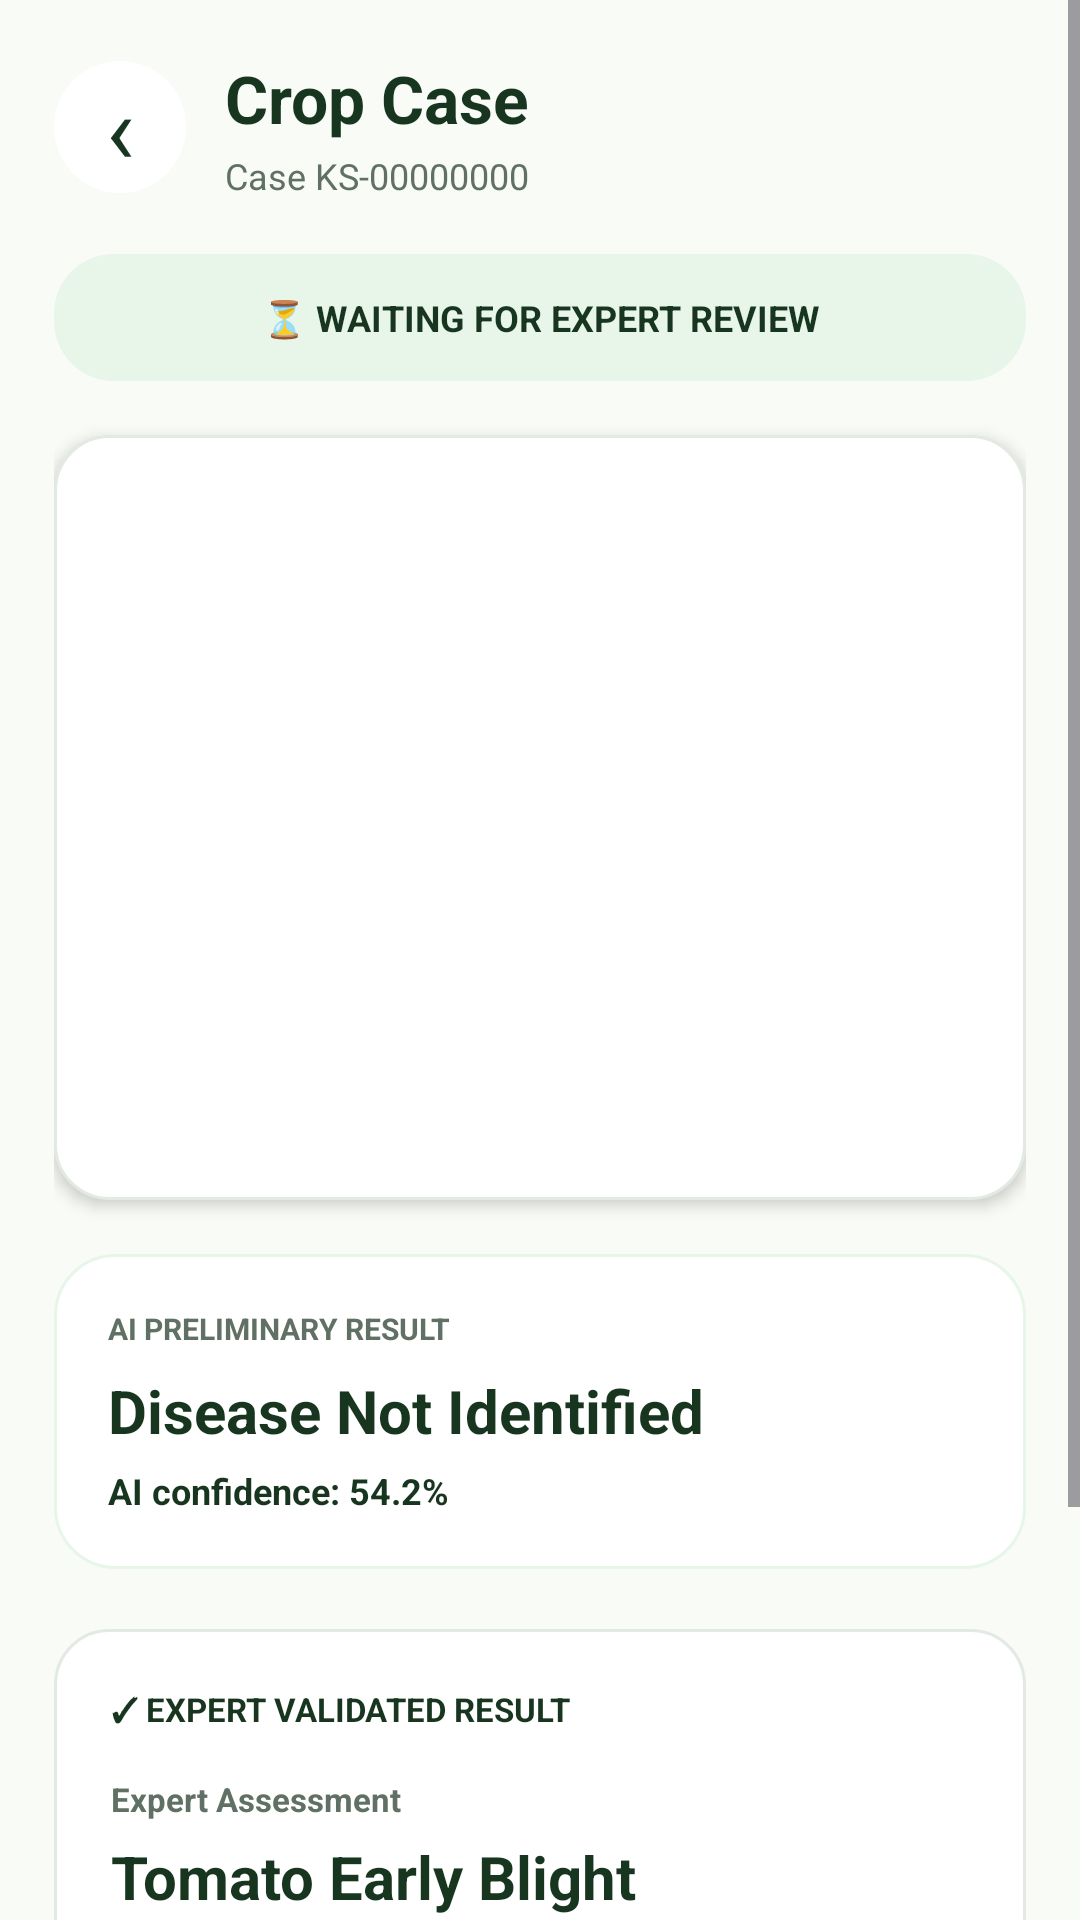

Write the Android layout XML for this screen, with the resource values it uses.
<!-- AndroidManifest.xml: application theme Theme.KisanSathi -->
<!-- res/layout/activity_farmer_case_detail.xml -->
<?xml version="1.0" encoding="utf-8"?>
<ScrollView
    xmlns:android="http://schemas.android.com/apk/res/android"
    android:layout_width="match_parent"
    android:layout_height="match_parent"
    android:background="@color/kisan_background"
    android:fillViewport="true">

    <LinearLayout
        android:layout_width="match_parent"
        android:layout_height="wrap_content"
        android:orientation="vertical"
        android:paddingStart="18dp"
        android:paddingEnd="18dp"
        android:paddingTop="18dp"
        android:paddingBottom="30dp">

        

        <LinearLayout
            android:layout_width="match_parent"
            android:layout_height="wrap_content"
            android:gravity="center_vertical">

            <TextView
                android:id="@+id/farmerCaseBackButton"
                android:layout_width="44dp"
                android:layout_height="44dp"
                android:background="@drawable/circle_white"
                android:clickable="true"
                android:focusable="true"
                android:gravity="center"
                android:text="‹"
                android:textColor="@color/dark_green"
                android:textSize="32sp"
                android:contentDescription="Back"/>

            <LinearLayout
                android:layout_width="0dp"
                android:layout_height="wrap_content"
                android:layout_weight="1"
                android:layout_marginStart="13dp"
                android:orientation="vertical">

                <TextView
                    android:layout_width="wrap_content"
                    android:layout_height="wrap_content"
                    android:text="Crop Case"
                    android:textColor="@color/dark_green"
                    android:textSize="22sp"
                    android:textStyle="bold"/>

                <TextView
                    android:id="@+id/farmerCaseIdText"
                    android:layout_width="wrap_content"
                    android:layout_height="wrap_content"
                    android:layout_marginTop="3dp"
                    android:text="Case KS-00000000"
                    android:textColor="@color/secondary_text"
                    android:textSize="12sp"/>

            </LinearLayout>

        </LinearLayout>


        

        <TextView
            android:id="@+id/farmerCaseStatusText"
            android:layout_width="match_parent"
            android:layout_height="wrap_content"
            android:layout_marginTop="18dp"
            android:background="@drawable/expert_dashboard_banner"
            android:gravity="center"
            android:padding="13dp"
            android:text="⏳ WAITING FOR EXPERT REVIEW"
            android:textColor="@color/dark_green"
            android:textSize="12sp"
            android:textStyle="bold"/>


        

        <FrameLayout
            android:layout_width="match_parent"
            android:layout_height="255dp"
            android:layout_marginTop="18dp"
            android:background="@drawable/expert_case_card"
            android:clipToOutline="true"
            android:elevation="3dp">

            <ImageView
                android:id="@+id/farmerCropImage"
                android:layout_width="match_parent"
                android:layout_height="match_parent"
                android:contentDescription="Crop image"
                android:scaleType="centerCrop"/>

            <LinearLayout
                android:id="@+id/farmerImagePlaceholder"
                android:layout_width="match_parent"
                android:layout_height="match_parent"
                android:gravity="center"
                android:orientation="vertical"
                android:visibility="gone">

                <TextView
                    android:layout_width="wrap_content"
                    android:layout_height="wrap_content"
                    android:text="🌿"
                    android:textSize="55sp"/>

                <TextView
                    android:layout_width="wrap_content"
                    android:layout_height="wrap_content"
                    android:layout_marginTop="8dp"
                    android:text="Crop image unavailable"
                    android:textColor="@color/dark_green"
                    android:textSize="13sp"
                    android:textStyle="bold"/>

            </LinearLayout>

        </FrameLayout>


        

        <LinearLayout
            android:layout_width="match_parent"
            android:layout_height="wrap_content"
            android:layout_marginTop="18dp"
            android:background="@drawable/disease_result_card"
            android:orientation="vertical"
            android:padding="18dp">

            <TextView
                android:layout_width="wrap_content"
                android:layout_height="wrap_content"
                android:text="AI PRELIMINARY RESULT"
                android:textColor="@color/secondary_text"
                android:textSize="10sp"
                android:textStyle="bold"/>

            <TextView
                android:id="@+id/farmerAiDisease"
                android:layout_width="match_parent"
                android:layout_height="wrap_content"
                android:layout_marginTop="7dp"
                android:text="Disease Not Identified"
                android:textColor="@color/dark_green"
                android:textSize="20sp"
                android:textStyle="bold"/>

            <TextView
                android:id="@+id/farmerAiConfidence"
                android:layout_width="wrap_content"
                android:layout_height="wrap_content"
                android:layout_marginTop="5dp"
                android:text="AI confidence: 54.2%"
                android:textColor="@color/dark_green"
                android:textSize="12sp"
                android:textStyle="bold"/>

        </LinearLayout>


        

        <LinearLayout
            android:id="@+id/farmerExpertResultCard"
            android:layout_width="match_parent"
            android:layout_height="wrap_content"
            android:layout_marginTop="20dp"
            android:background="@drawable/expert_case_card"
            android:orientation="vertical"
            android:padding="19dp">

            <TextView
                android:layout_width="wrap_content"
                android:layout_height="wrap_content"
                android:text="✓ EXPERT VALIDATED RESULT"
                android:textColor="@color/dark_green"
                android:textSize="11sp"
                android:textStyle="bold"/>

            <TextView
                android:layout_width="wrap_content"
                android:layout_height="wrap_content"
                android:layout_marginTop="15dp"
                android:text="Expert Assessment"
                android:textColor="@color/secondary_text"
                android:textSize="11sp"
                android:textStyle="bold"/>

            <TextView
                android:id="@+id/farmerExpertDisease"
                android:layout_width="match_parent"
                android:layout_height="wrap_content"
                android:layout_marginTop="5dp"
                android:text="Tomato Early Blight"
                android:textColor="@color/dark_green"
                android:textSize="20sp"
                android:textStyle="bold"/>

            <TextView
                android:layout_width="wrap_content"
                android:layout_height="wrap_content"
                android:layout_marginTop="17dp"
                android:text="Expert Remarks"
                android:textColor="@color/secondary_text"
                android:textSize="11sp"
                android:textStyle="bold"/>

            <TextView
                android:id="@+id/farmerExpertRemarks"
                android:layout_width="match_parent"
                android:layout_height="wrap_content"
                android:layout_marginTop="6dp"
                android:lineSpacingExtra="3dp"
                android:text="Expert remarks will appear here."
                android:textColor="@color/dark_green"
                android:textSize="13sp"/>

        </LinearLayout>


        

        <TextView
            android:id="@+id/farmerProgressButton"
            android:layout_width="match_parent"
            android:layout_height="54dp"
            android:layout_marginTop="18dp"
            android:background="@drawable/expert_button_background"
            android:clickable="true"
            android:focusable="true"
            android:gravity="center"
            android:text="📈  Track Crop Progress  →"
            android:textColor="@android:color/white"
            android:textSize="14sp"
            android:textStyle="bold"/>

    </LinearLayout>

</ScrollView>
<!-- resources referenced by this layout -->
<resources>
  <color name="dark_green">#17351F</color>
  <color name="kisan_background">#F8FBF6</color>
  <color name="secondary_text">#617064</color>
  <!-- drawable circle_white (drawable) -->
  <?xml version="1.0" encoding="utf-8"?>
  <shape xmlns:android="http://schemas.android.com/apk/res/android"
      android:shape="oval">
  
      <solid android:color="#FFFFFF" />
  
  </shape>
  <!-- drawable disease_result_card (drawable) -->
  <?xml version="1.0" encoding="utf-8"?>
  <shape xmlns:android="http://schemas.android.com/apk/res/android">
  
      <solid android:color="@android:color/white"/>
  
      <corners android:radius="20dp"/>
  
      <stroke
          android:width="1dp"
          android:color="@color/soft_green"/>
  
  </shape>
  <!-- drawable expert_button_background (drawable) -->
  <?xml version="1.0" encoding="utf-8"?>
  <shape xmlns:android="http://schemas.android.com/apk/res/android">
  
      <solid android:color="@color/dark_green"/>
  
      <corners android:radius="16dp"/>
  
  </shape>
  <!-- drawable expert_case_card (drawable) -->
  <?xml version="1.0" encoding="utf-8"?>
  <shape xmlns:android="http://schemas.android.com/apk/res/android"
      android:shape="rectangle">
  
      <solid android:color="@android:color/white"/>
  
      <corners android:radius="18dp"/>
  
      <stroke
          android:width="1dp"
          android:color="#E2EAE3"/>
  
  </shape>
  <!-- drawable expert_dashboard_banner (drawable) -->
  <?xml version="1.0" encoding="utf-8"?>
  <shape xmlns:android="http://schemas.android.com/apk/res/android"
      android:shape="rectangle">
  
      <solid android:color="@color/soft_green"/>
  
      <corners android:radius="20dp"/>
  
  </shape>
  <style name="Theme.KisanSathi" parent="Base.Theme.KisanSathi" />
  <color name="soft_green">#E8F5E9</color>
  <style name="Base.Theme.KisanSathi" parent="Theme.Material3.DayNight.NoActionBar">
          
          
      </style>
</resources>
